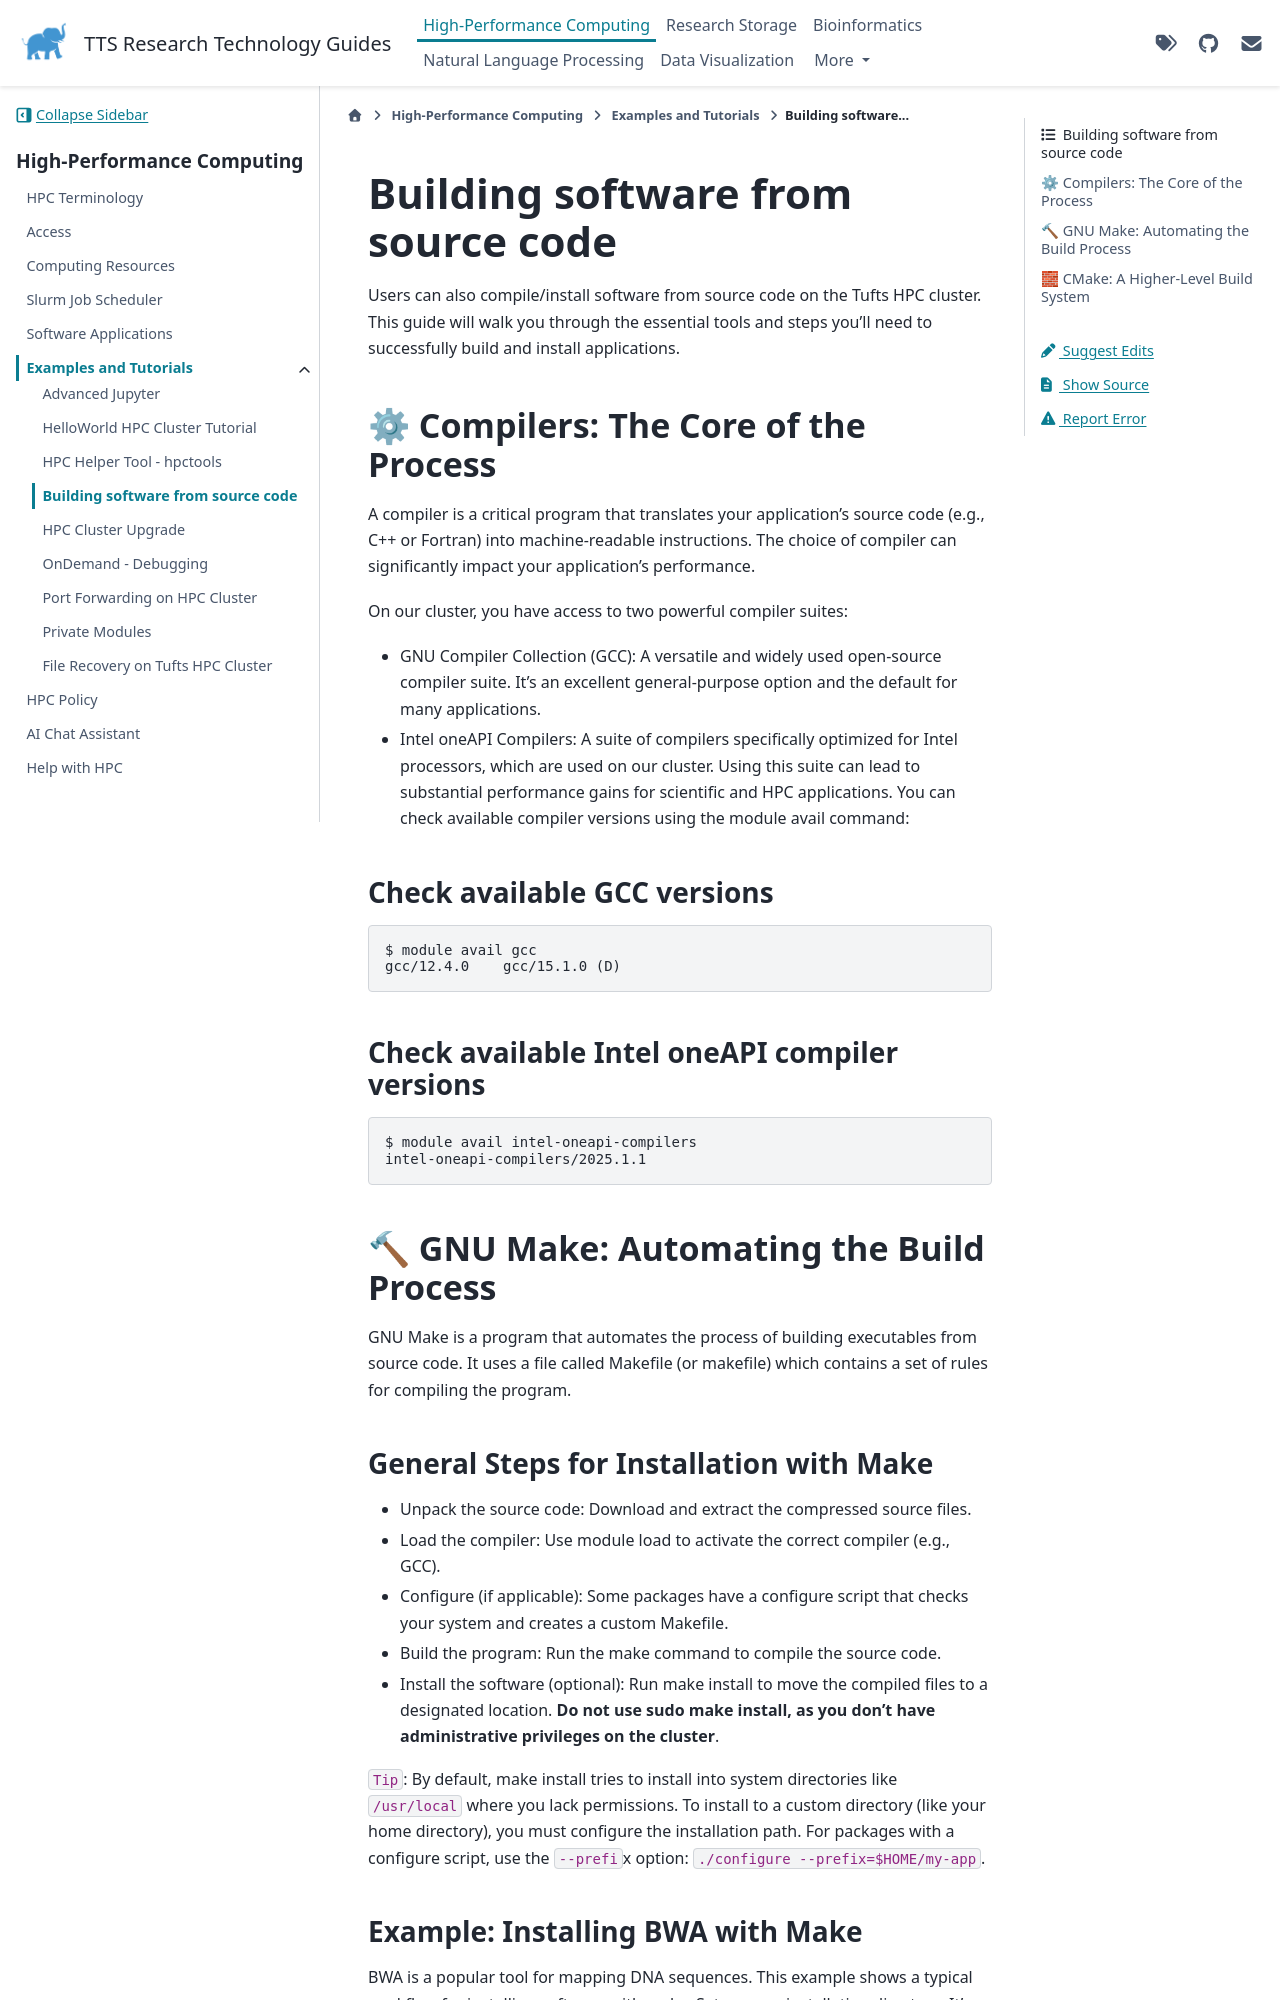

repository: TuftsRT/guides · page: dev/hpc/examples/install-from-source.html · generator: sphinx

# Building software from source code

Users can also compile/install software from source code on the Tufts HPC cluster. This guide will walk you through the essential tools and steps you'll need to successfully build and install applications.

## ⚙ Compilers: The Core of the Process

A compiler is a critical program that translates your application's source code (e.g., C++ or Fortran) into machine-readable instructions. The choice of compiler can significantly impact your application's performance.

On our cluster, you have access to two powerful compiler suites:

- GNU Compiler Collection (GCC): A versatile and widely used open-source compiler suite. It's an excellent general-purpose option and the default for many applications.

- Intel oneAPI Compilers: A suite of compilers specifically optimized for Intel processors, which are used on our cluster. Using this suite can lead to substantial performance gains for scientific and HPC applications.
  You can check available compiler versions using the module avail command:

### Check available GCC versions

```
$ module avail gcc
gcc/12.4.0    gcc/15.1.0 (D)
```

### Check available Intel oneAPI compiler versions

```
$ module avail intel-oneapi-compilers
intel-oneapi-compilers/2025.1.1
```

## 🔨 GNU Make: Automating the Build Process

GNU Make is a program that automates the process of building executables from source code. It uses a file called Makefile (or makefile) which contains a set of rules for compiling the program.
